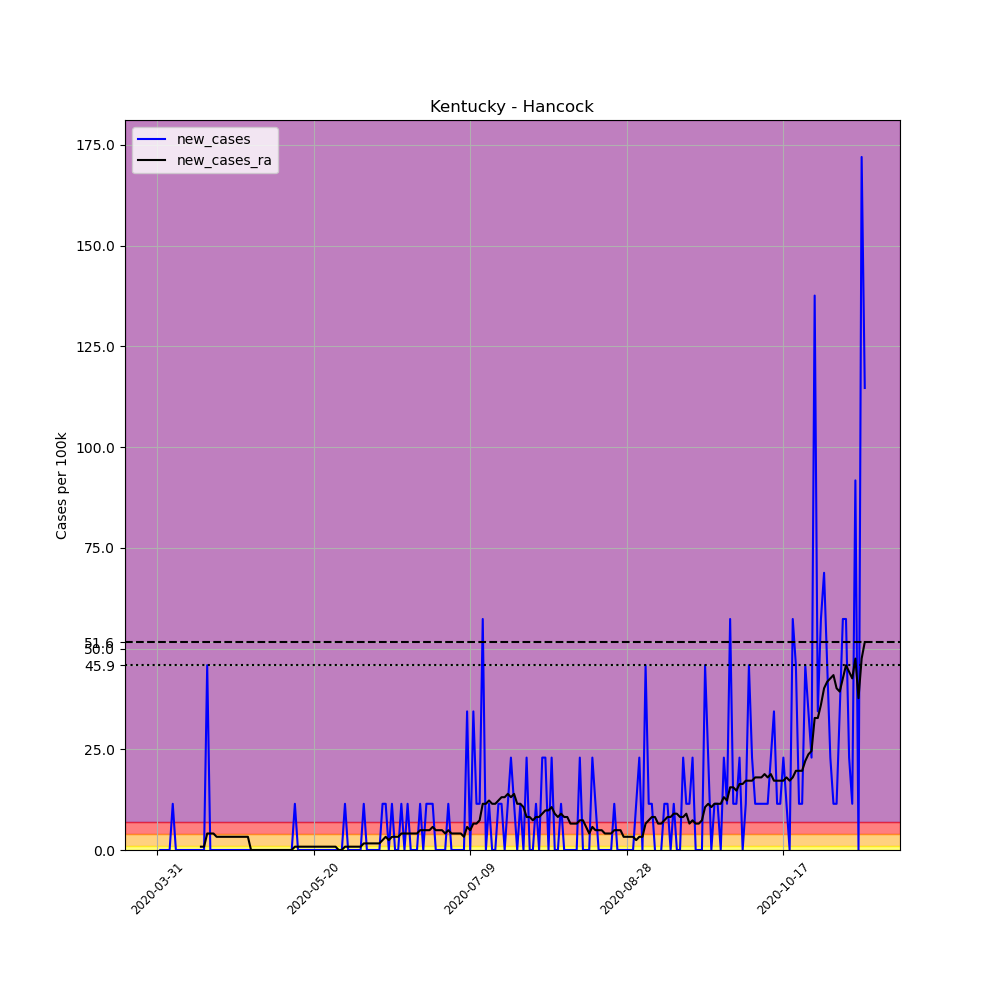

The data file committed next to this chart (first rows):
, date, county, state, fips, cases, deaths, COUNTY, STNAME, CTYNAME, POPESTIMATE2019, per_100k, new_cases, new_cases_ra
491945, 2020-03-31, Hancock, Kentucky, 21091, 1, 0, 91, Kentucky, Hancock, 8722, 11.47, , 
491946, 2020-04-01, Hancock, Kentucky, 21091, 1, 0, 91, Kentucky, Hancock, 8722, 11.47, 0.0, 
491947, 2020-04-02, Hancock, Kentucky, 21091, 1, 0, 91, Kentucky, Hancock, 8722, 11.47, 0.0, 
491948, 2020-04-03, Hancock, Kentucky, 21091, 1, 0, 91, Kentucky, Hancock, 8722, 11.47, 0.0, 
491949, 2020-04-04, Hancock, Kentucky, 21091, 1, 0, 91, Kentucky, Hancock, 8722, 11.47, 0.0, 
491950, 2020-04-05, Hancock, Kentucky, 21091, 2, 0, 91, Kentucky, Hancock, 8722, 22.93, 11.47, 
491951, 2020-04-06, Hancock, Kentucky, 21091, 2, 0, 91, Kentucky, Hancock, 8722, 22.93, 0.0, 
491952, 2020-04-07, Hancock, Kentucky, 21091, 2, 0, 91, Kentucky, Hancock, 8722, 22.93, 0.0, 
491953, 2020-04-08, Hancock, Kentucky, 21091, 2, 0, 91, Kentucky, Hancock, 8722, 22.93, 0.0, 
491954, 2020-04-09, Hancock, Kentucky, 21091, 2, 0, 91, Kentucky, Hancock, 8722, 22.93, 0.0, 
491955, 2020-04-10, Hancock, Kentucky, 21091, 2, 0, 91, Kentucky, Hancock, 8722, 22.93, 0.0, 
491956, 2020-04-11, Hancock, Kentucky, 21091, 2, 0, 91, Kentucky, Hancock, 8722, 22.93, 0.0, 
491957, 2020-04-12, Hancock, Kentucky, 21091, 2, 0, 91, Kentucky, Hancock, 8722, 22.93, 0.0, 
491958, 2020-04-13, Hancock, Kentucky, 21091, 2, 0, 91, Kentucky, Hancock, 8722, 22.93, 0.0, 
491959, 2020-04-14, Hancock, Kentucky, 21091, 2, 0, 91, Kentucky, Hancock, 8722, 22.93, 0.0, 0.8189
491960, 2020-04-15, Hancock, Kentucky, 21091, 2, 0, 91, Kentucky, Hancock, 8722, 22.93, 0.0, 0.8189
491961, 2020-04-16, Hancock, Kentucky, 21091, 6, 0, 91, Kentucky, Hancock, 8722, 68.79, 45.86, 4.095
491962, 2020-04-17, Hancock, Kentucky, 21091, 6, 0, 91, Kentucky, Hancock, 8722, 68.79, 0.0, 4.095
491963, 2020-04-18, Hancock, Kentucky, 21091, 6, 0, 91, Kentucky, Hancock, 8722, 68.79, 0.0, 4.095
491964, 2020-04-19, Hancock, Kentucky, 21091, 6, 0, 91, Kentucky, Hancock, 8722, 68.79, 0.0, 3.276
491965, 2020-04-20, Hancock, Kentucky, 21091, 6, 0, 91, Kentucky, Hancock, 8722, 68.79, 0.0, 3.276
491966, 2020-04-21, Hancock, Kentucky, 21091, 6, 0, 91, Kentucky, Hancock, 8722, 68.79, 0.0, 3.276
491967, 2020-04-22, Hancock, Kentucky, 21091, 6, 0, 91, Kentucky, Hancock, 8722, 68.79, 0.0, 3.276
491968, 2020-04-23, Hancock, Kentucky, 21091, 6, 0, 91, Kentucky, Hancock, 8722, 68.79, 0.0, 3.276
491969, 2020-04-24, Hancock, Kentucky, 21091, 6, 0, 91, Kentucky, Hancock, 8722, 68.79, 0.0, 3.276
491970, 2020-04-25, Hancock, Kentucky, 21091, 6, 0, 91, Kentucky, Hancock, 8722, 68.79, 0.0, 3.276
491971, 2020-04-26, Hancock, Kentucky, 21091, 6, 0, 91, Kentucky, Hancock, 8722, 68.79, 0.0, 3.276
491972, 2020-04-27, Hancock, Kentucky, 21091, 6, 0, 91, Kentucky, Hancock, 8722, 68.79, 0.0, 3.276
491973, 2020-04-28, Hancock, Kentucky, 21091, 6, 0, 91, Kentucky, Hancock, 8722, 68.79, 0.0, 3.276
491974, 2020-04-29, Hancock, Kentucky, 21091, 6, 0, 91, Kentucky, Hancock, 8722, 68.79, 0.0, 3.276
491975, 2020-04-30, Hancock, Kentucky, 21091, 6, 0, 91, Kentucky, Hancock, 8722, 68.79, 0.0, 0.0
491976, 2020-05-01, Hancock, Kentucky, 21091, 6, 0, 91, Kentucky, Hancock, 8722, 68.79, 0.0, 0.0
491977, 2020-05-02, Hancock, Kentucky, 21091, 6, 0, 91, Kentucky, Hancock, 8722, 68.79, 0.0, 0.0
491978, 2020-05-03, Hancock, Kentucky, 21091, 6, 0, 91, Kentucky, Hancock, 8722, 68.79, 0.0, 0.0
491979, 2020-05-04, Hancock, Kentucky, 21091, 6, 0, 91, Kentucky, Hancock, 8722, 68.79, 0.0, 0.0
491980, 2020-05-05, Hancock, Kentucky, 21091, 6, 0, 91, Kentucky, Hancock, 8722, 68.79, 0.0, 0.0
491981, 2020-05-06, Hancock, Kentucky, 21091, 6, 0, 91, Kentucky, Hancock, 8722, 68.79, 0.0, 0.0
491982, 2020-05-07, Hancock, Kentucky, 21091, 6, 0, 91, Kentucky, Hancock, 8722, 68.79, 0.0, 0.0
491983, 2020-05-08, Hancock, Kentucky, 21091, 6, 0, 91, Kentucky, Hancock, 8722, 68.79, 0.0, 0.0
491984, 2020-05-09, Hancock, Kentucky, 21091, 6, 0, 91, Kentucky, Hancock, 8722, 68.79, 0.0, 0.0
491985, 2020-05-10, Hancock, Kentucky, 21091, 6, 0, 91, Kentucky, Hancock, 8722, 68.79, 0.0, 0.0
491986, 2020-05-11, Hancock, Kentucky, 21091, 6, 0, 91, Kentucky, Hancock, 8722, 68.79, 0.0, 0.0
491987, 2020-05-12, Hancock, Kentucky, 21091, 6, 0, 91, Kentucky, Hancock, 8722, 68.79, 0.0, 0.0
491988, 2020-05-13, Hancock, Kentucky, 21091, 6, 0, 91, Kentucky, Hancock, 8722, 68.79, 0.0, 0.0
491989, 2020-05-14, Hancock, Kentucky, 21091, 7, 0, 91, Kentucky, Hancock, 8722, 80.26, 11.47, 0.8189
491990, 2020-05-15, Hancock, Kentucky, 21091, 7, 0, 91, Kentucky, Hancock, 8722, 80.26, 0.0, 0.8189
491991, 2020-05-16, Hancock, Kentucky, 21091, 7, 0, 91, Kentucky, Hancock, 8722, 80.26, 0.0, 0.8189
491992, 2020-05-17, Hancock, Kentucky, 21091, 7, 0, 91, Kentucky, Hancock, 8722, 80.26, 0.0, 0.8189
491993, 2020-05-18, Hancock, Kentucky, 21091, 7, 0, 91, Kentucky, Hancock, 8722, 80.26, 0.0, 0.8189
491994, 2020-05-19, Hancock, Kentucky, 21091, 7, 0, 91, Kentucky, Hancock, 8722, 80.26, 0.0, 0.8189
491995, 2020-05-20, Hancock, Kentucky, 21091, 7, 0, 91, Kentucky, Hancock, 8722, 80.26, 0.0, 0.8189
491996, 2020-05-21, Hancock, Kentucky, 21091, 7, 0, 91, Kentucky, Hancock, 8722, 80.26, 0.0, 0.8189
491997, 2020-05-22, Hancock, Kentucky, 21091, 7, 0, 91, Kentucky, Hancock, 8722, 80.26, 0.0, 0.8189
491998, 2020-05-23, Hancock, Kentucky, 21091, 7, 0, 91, Kentucky, Hancock, 8722, 80.26, 0.0, 0.8189
491999, 2020-05-24, Hancock, Kentucky, 21091, 7, 0, 91, Kentucky, Hancock, 8722, 80.26, 0.0, 0.8189
492000, 2020-05-25, Hancock, Kentucky, 21091, 7, 0, 91, Kentucky, Hancock, 8722, 80.26, 0.0, 0.8189
492001, 2020-05-26, Hancock, Kentucky, 21091, 7, 0, 91, Kentucky, Hancock, 8722, 80.26, 0.0, 0.8189
492002, 2020-05-27, Hancock, Kentucky, 21091, 7, 0, 91, Kentucky, Hancock, 8722, 80.26, 0.0, 0.8189
492003, 2020-05-28, Hancock, Kentucky, 21091, 7, 0, 91, Kentucky, Hancock, 8722, 80.26, 0.0, 0.0
492004, 2020-05-29, Hancock, Kentucky, 21091, 7, 0, 91, Kentucky, Hancock, 8722, 80.26, 0.0, 0.0
... 167 more rows
